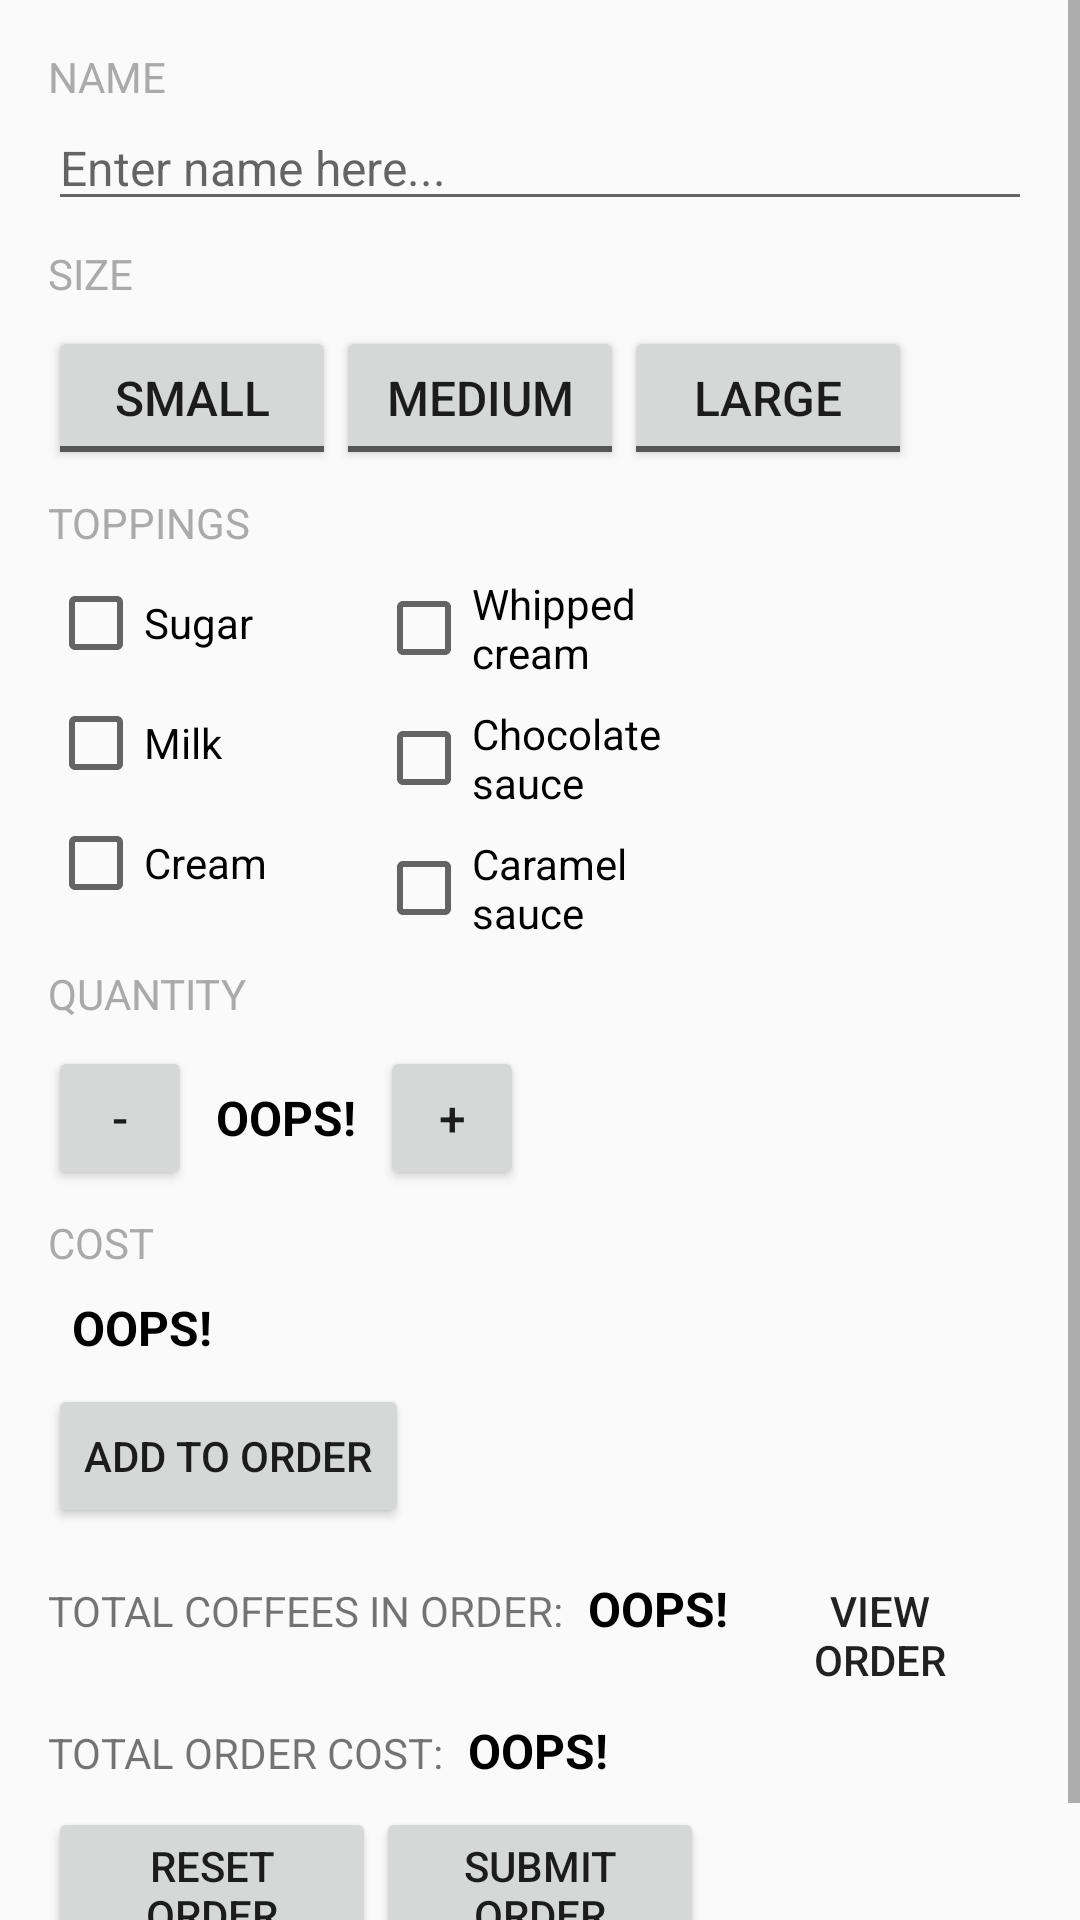

The Android layout XML behind this screen, and the referenced resources:
<!-- AndroidManifest.xml: application theme AppTheme -->
<!-- res/layout/activity_main.xml -->
<?xml version="1.0" encoding="utf-8"?>
<ScrollView xmlns:android="http://schemas.android.com/apk/res/android"
    xmlns:app="http://schemas.android.com/apk/res-auto"
    xmlns:tools="http://schemas.android.com/tools"
    android:layout_width="match_parent"
    android:layout_height="match_parent"
    android:fillViewport="true"
    tools:context="com.example.android.justjava.MainActivity">

    <LinearLayout
        android:layout_width="match_parent"
        android:layout_height="wrap_content"
        android:orientation="vertical"
        android:padding="16dp"
        android:focusable="true"
        android:focusableInTouchMode="true">

        <TextView
            android:layout_width="wrap_content"
            android:layout_height="wrap_content"
            android:text="Name"
            android:textAllCaps="true"
            android:textColor="@android:color/darker_gray" />

        <EditText
            android:id="@+id/edittext_customer_name"
            android:layout_width="match_parent"
            android:layout_height="wrap_content"
            android:hint="@string/name_input_hint"
            android:textSize="16sp"
            android:focusedByDefault="false"
            android:inputType="textCapWords"
            />

        <TextView
            android:layout_width="wrap_content"
            android:layout_height="wrap_content"
            android:text="Size"
            android:textAllCaps="true"
            android:layout_marginTop="8dp"
            android:textColor="@android:color/darker_gray" />

        <LinearLayout
            android:layout_width="match_parent"
            android:layout_height="wrap_content"
            android:layout_marginBottom="8dp"
            android:layout_marginTop="8dp"
            android:orientation="horizontal">

            <ToggleButton
                android:id="@+id/toggle_small"
                android:layout_width="96dp"
                android:layout_height="48dp"
                android:onClick="sizeOrder"
                android:textOff="small"
                android:textOn="small"
                android:textSize="16sp" />

            <ToggleButton
                android:id="@+id/toggle_medium"
                android:layout_width="96dp"
                android:layout_height="48dp"
                android:onClick="sizeOrder"
                android:textOff="medium"
                android:textOn="medium"
                android:textSize="16sp" />

            <ToggleButton
                android:id="@+id/toggle_large"
                android:layout_width="96dp"
                android:layout_height="48dp"
                android:onClick="sizeOrder"
                android:textOff="large"
                android:textOn="large"
                android:textSize="16sp" />

        </LinearLayout>

        <TextView
            android:layout_width="wrap_content"
            android:layout_height="wrap_content"
            android:text="Toppings"
            android:textAllCaps="true"
            android:textColor="@android:color/darker_gray" />

        <LinearLayout
            android:layout_width="match_parent"
            android:layout_height="wrap_content"
            android:layout_marginBottom="8dp"
            android:layout_marginTop="8dp"
            android:orientation="horizontal">

            <LinearLayout
                android:layout_width="0dp"
                android:layout_height="wrap_content"
                android:layout_weight="1"
                android:orientation="vertical">

                <android.support.v7.widget.AppCompatCheckBox
                    android:id="@+id/checkbox_sugar"
                    android:layout_width="wrap_content"
                    android:layout_height="wrap_content"
                    android:layout_marginBottom="8dp"
                    android:onClick="toppingUpdate"
                    android:text="Sugar" />

                <android.support.v7.widget.AppCompatCheckBox
                    android:id="@+id/checkbox_milk"
                    android:layout_width="wrap_content"
                    android:layout_height="wrap_content"
                    android:layout_marginBottom="8dp"
                    android:onClick="toppingUpdate"
                    android:text="Milk" />

                <android.support.v7.widget.AppCompatCheckBox
                    android:id="@+id/checkbox_cream"
                    android:layout_width="wrap_content"
                    android:layout_height="wrap_content"
                    android:onClick="toppingUpdate"
                    android:text="Cream" />

            </LinearLayout>

            <LinearLayout
                android:layout_width="0dp"
                android:layout_height="wrap_content"
                android:layout_weight="1"
                android:orientation="vertical">

                <android.support.v7.widget.AppCompatCheckBox
                    android:id="@+id/checkbox_whipped_cream"
                    android:layout_width="wrap_content"
                    android:layout_height="wrap_content"
                    android:layout_marginBottom="8dp"
                    android:onClick="toppingUpdate"
                    android:text="Whipped cream" />

                <android.support.v7.widget.AppCompatCheckBox
                    android:id="@+id/checkbox_chocolate_sauce"
                    android:layout_width="wrap_content"
                    android:layout_height="wrap_content"
                    android:layout_marginBottom="8dp"
                    android:onClick="toppingUpdate"
                    android:text="Chocolate sauce" />

                <android.support.v7.widget.AppCompatCheckBox
                    android:id="@+id/checkbox_caramel_sauce"
                    android:layout_width="wrap_content"
                    android:layout_height="wrap_content"
                    android:onClick="toppingUpdate"
                    android:text="Caramel sauce" />

            </LinearLayout>

            <LinearLayout
                android:layout_width="0dp"
                android:layout_height="wrap_content"
                android:layout_weight="1"></LinearLayout>

        </LinearLayout>


        <TextView
            android:layout_width="wrap_content"
            android:layout_height="wrap_content"
            android:text="Quantity"
            android:textAllCaps="true"
            android:textColor="@android:color/darker_gray" />

        <LinearLayout
            android:layout_width="wrap_content"
            android:layout_height="wrap_content"
            android:layout_marginBottom="8dp"
            android:layout_marginTop="8dp"
            android:orientation="horizontal">

            <Button
                android:layout_width="48dp"
                android:layout_height="48dp"
                android:onClick="subtractQuantity"
                android:text="-"
                android:textSize="16sp" />

            <TextView
                android:id="@+id/quantity_text_view"
                android:layout_width="wrap_content"
                android:layout_height="wrap_content"
                android:layout_marginLeft="8dp"
                android:layout_marginRight="8dp"
                android:text="OOPS!"
                android:textColor="@android:color/black"
                android:textSize="16sp"
                android:textStyle="bold" />

            <Button
                android:layout_width="48dp"
                android:layout_height="48dp"
                android:onClick="addQuantity"
                android:text="+"
                android:textSize="16sp" />

        </LinearLayout>

        <TextView
            android:layout_width="wrap_content"
            android:layout_height="wrap_content"
            android:text="Cost"
            android:textAllCaps="true"
            android:textColor="@android:color/darker_gray" />

        <TextView
            android:id="@+id/cost_text_view"
            android:layout_width="wrap_content"
            android:layout_height="wrap_content"
            android:layout_marginBottom="8dp"
            android:layout_marginLeft="8dp"
            android:layout_marginTop="8dp"
            android:text="OOPS!"
            android:textColor="@android:color/black"
            android:textSize="16sp"
            android:textStyle="bold" />

        <LinearLayout
            android:layout_width="wrap_content"
            android:layout_height="match_parent"
            android:layout_marginBottom="8dp"
            android:orientation="horizontal">

            <Button
                android:layout_width="wrap_content"
                android:layout_height="wrap_content"
                android:onClick="addToOrder"
                android:text="Add to Order" />

        </LinearLayout>

        <LinearLayout
            android:layout_width="wrap_content"
            android:layout_height="wrap_content"
            android:orientation="horizontal">

            <TextView
                android:layout_width="wrap_content"
                android:layout_height="wrap_content"
                android:layout_marginRight="8dp"
                android:text="Total Coffees in Order:"
                android:textAllCaps="true" />

            <TextView
                android:id="@+id/total_quantity_view"
                android:layout_width="wrap_content"
                android:layout_height="wrap_content"
                android:text="OOPS!"
                android:textColor="@android:color/black"
                android:textSize="16sp"
                android:textStyle="bold" />

            <Button
                android:id="@+id/view_order_button"
                style="@style/Base.Widget.AppCompat.Button.Borderless"
                android:layout_width="wrap_content"
                android:layout_height="wrap_content"
                android:onClick="viewOrder"
                android:text="View Order" />

        </LinearLayout>

        <LinearLayout
            android:layout_width="wrap_content"
            android:layout_height="wrap_content"
            android:layout_marginBottom="8dp"
            android:orientation="horizontal">

            <TextView
                android:layout_width="wrap_content"
                android:layout_height="wrap_content"
                android:layout_marginRight="8dp"
                android:text="Total Order Cost:"
                android:textAllCaps="true" />

            <TextView
                android:id="@+id/total_cost_view"
                android:layout_width="wrap_content"
                android:layout_height="wrap_content"
                android:text="OOPS!"
                android:textColor="@android:color/black"
                android:textSize="16sp"
                android:textStyle="bold" />

        </LinearLayout>

        <LinearLayout
            android:layout_width="match_parent"
            android:layout_height="wrap_content"
            android:layout_marginBottom="8dp"
            android:orientation="horizontal">

            <Button
                android:id="@+id/reset_button"
                android:layout_width="0dp"
                android:layout_height="wrap_content"
                android:layout_weight="1"
                android:onClick="resetOrder"
                android:text="Reset Order" />

            <Button
                android:layout_width="0dp"
                android:layout_height="wrap_content"
                android:layout_weight="1"
                android:onClick="submitOrder"
                android:text="Submit Order" />

            <TextView
                android:layout_width="0dp"
                android:layout_height="wrap_content"
                android:layout_weight="1" />

        </LinearLayout>

    </LinearLayout>

</ScrollView>
<!-- resources referenced by this layout -->
<resources>
  <string name="name_input_hint">Enter name here...</string>
  <style name="AppTheme" parent="Theme.AppCompat.Light.DarkActionBar">
          
          <item name="colorPrimary">@color/colorPrimary</item>
          <item name="colorPrimaryDark">@color/colorPrimaryDark</item>
          
          <item name="colorAccent">#03A9F4</item>
      </style>
  <!-- not gathered from this repository: default colours our renderer supplied (Android Studio template values) -->
  <color name="colorPrimary">#FF6200EE</color>
  <color name="colorPrimaryDark">#FF3700B3</color>
</resources>
